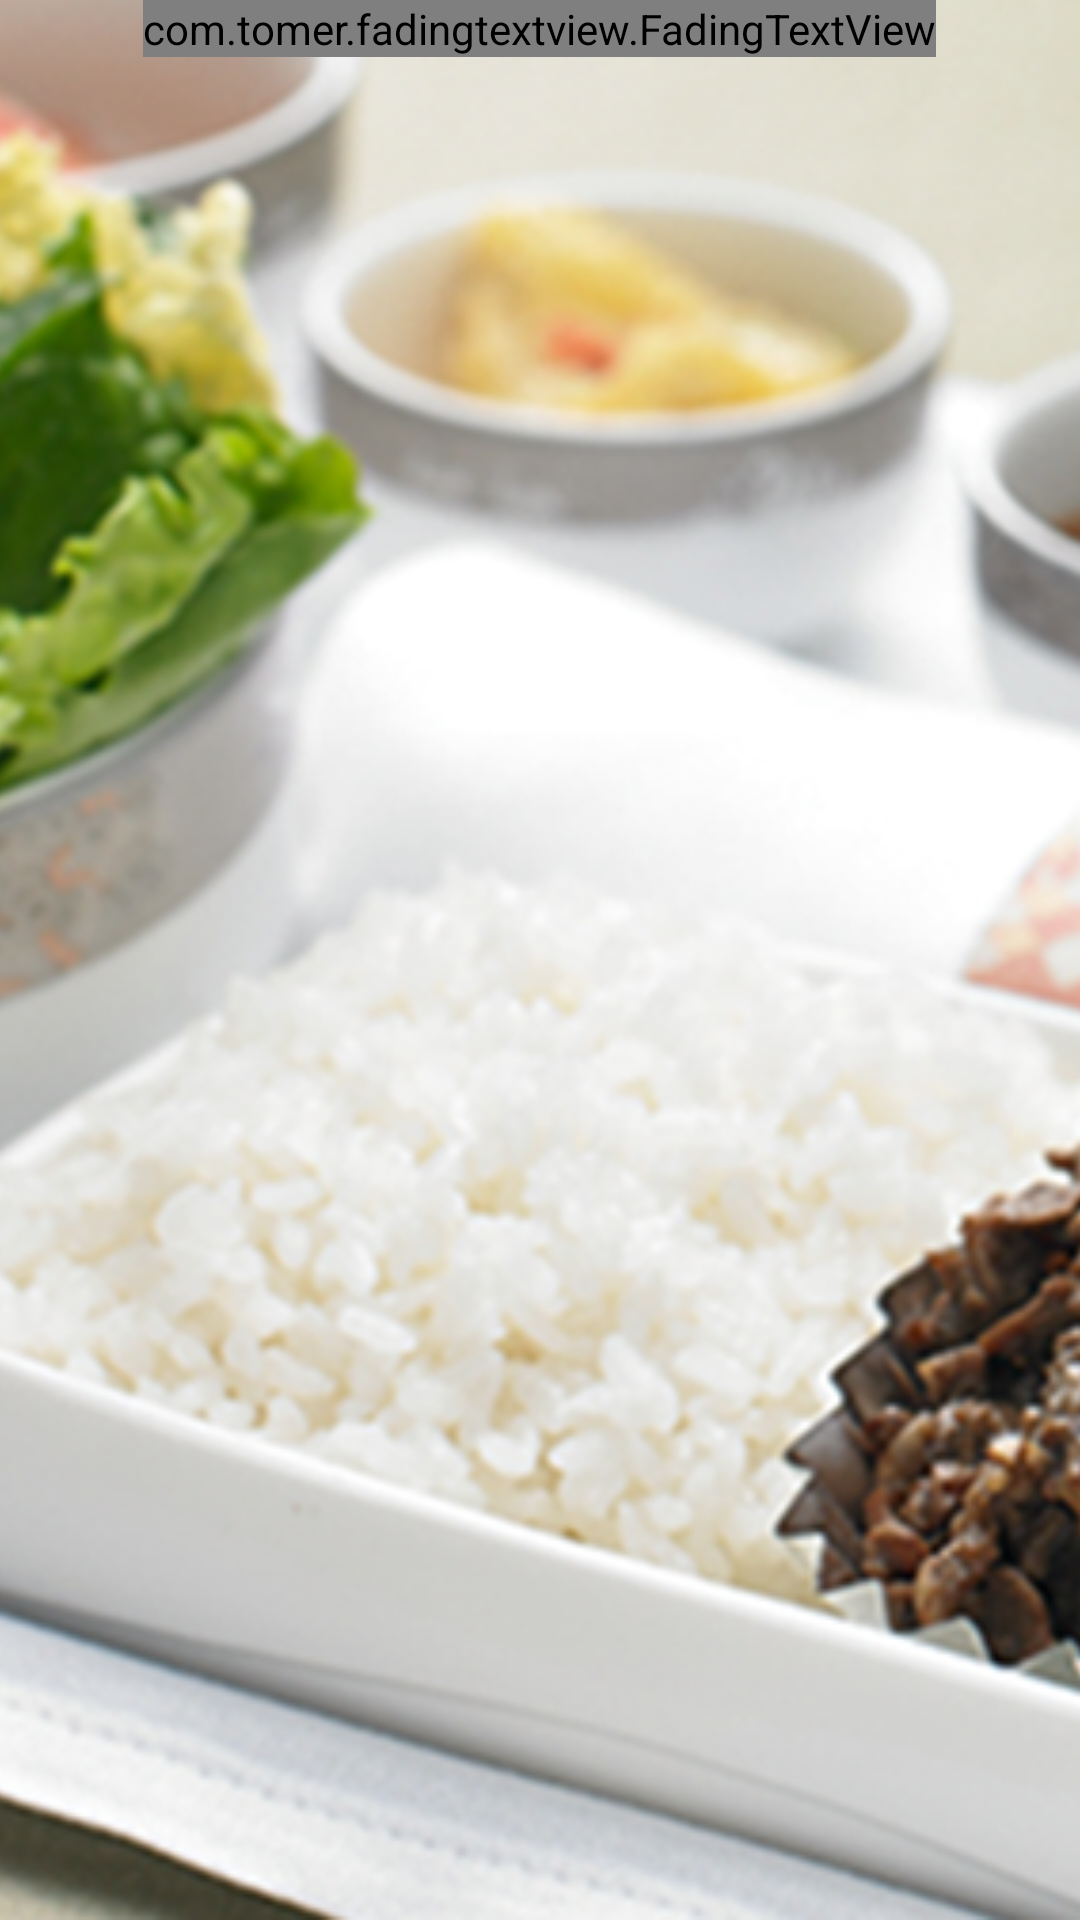

This screen was rendered from an Android layout file. Write that file and the resources it references.
<!-- AndroidManifest.xml: application theme AppTheme -->
<!-- res/layout/activity_main.xml -->
<?xml version="1.0" encoding="utf-8"?>
<RelativeLayout
    xmlns:android="http://schemas.android.com/apk/res/android"
    xmlns:tools="http://schemas.android.com/tools"
    android:layout_width="match_parent"
    android:layout_height="match_parent"
    xmlns:app="http://schemas.android.com/apk/res-auto"
    tools:context=".Activity.MainActivity">

    <ImageView
        android:id="@+id/main_image"
        android:layout_width="match_parent"
        android:layout_height="match_parent"
        android:scaleType="centerCrop"
        android:src="@drawable/main_animation" />

    <com.tomer.fadingtextview.FadingTextView
        android:id="@+id/fading_text_view"
        android:layout_width="wrap_content"
        android:layout_height="wrap_content"

        android:layout_centerHorizontal="true"
        android:textColor="#F44336"
        android:textSize="40sp"
        app:texts="@array/example_one"
        app:timeout="1000" />



</RelativeLayout>
<!-- resources referenced by this layout -->
<resources>
  <string-array name="example_one">
          <item>화면을 터치해 주세요</item>
      </string-array>
  <!-- drawable main_animation (drawable) -->
  <?xml version="1.0" encoding="utf-8"?>
  <animation-list xmlns:android="http://schemas.android.com/apk/res/android" android:oneshot="false">
      <item android:drawable="@drawable/meal_1" android:duration="2500" />
      <item android:drawable="@drawable/meal_2" android:duration="2500" />
      <item android:drawable="@drawable/meal_3" android:duration="2500" />
  </animation-list>
  <style name="AppTheme" parent="Theme.AppCompat.Light.DarkActionBar">
          
          <item name="android:actionBarSize">50dip</item>
          <item name="android:windowFullscreen">true</item>
          <item name="colorPrimary">#646464</item>
          <item name="colorAccent">#e9823e</item>
          <item name="android:textColorPrimary">#BCBCBC</item>
      </style>
  <!-- drawable meal_1: jpg bitmap (drawable, 68089 bytes) -->
  <!-- drawable meal_2: jpg bitmap (drawable, 221841 bytes) -->
  <!-- drawable meal_3: png bitmap (drawable, 185036 bytes) -->
</resources>
